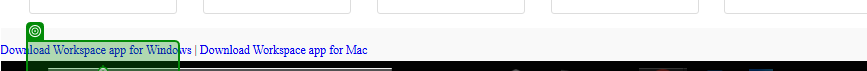
Task: Dispatcher process for Access Edits
Workflow: Login_RevElateApplication

Step 1: check the list item in window 'Welcome to CernerWorks!' (chrome.exe)
